Run: headless pygame with SDL's dummy video driver; simulated clock (each Clock.tick advances the game by its frame time, no real sleeping); random seed 0; keys injected as events and as key.get_pressed() state; mouse plan: one left click at the window centre at the start of phase 2, then a move to the lower-right quarter at the start of phase 3.
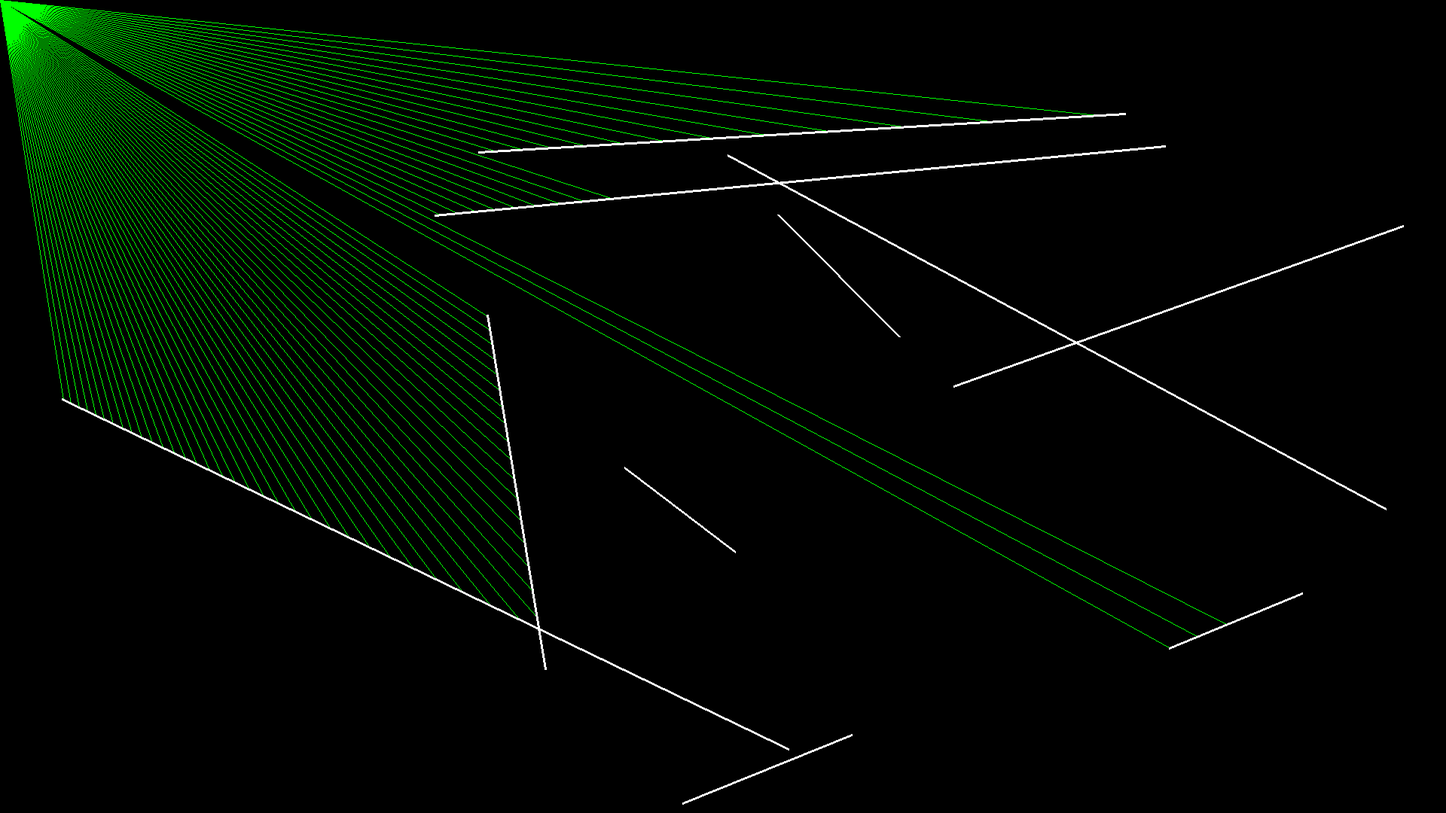
Frame 1 of 4 · flips 1–60 · no input
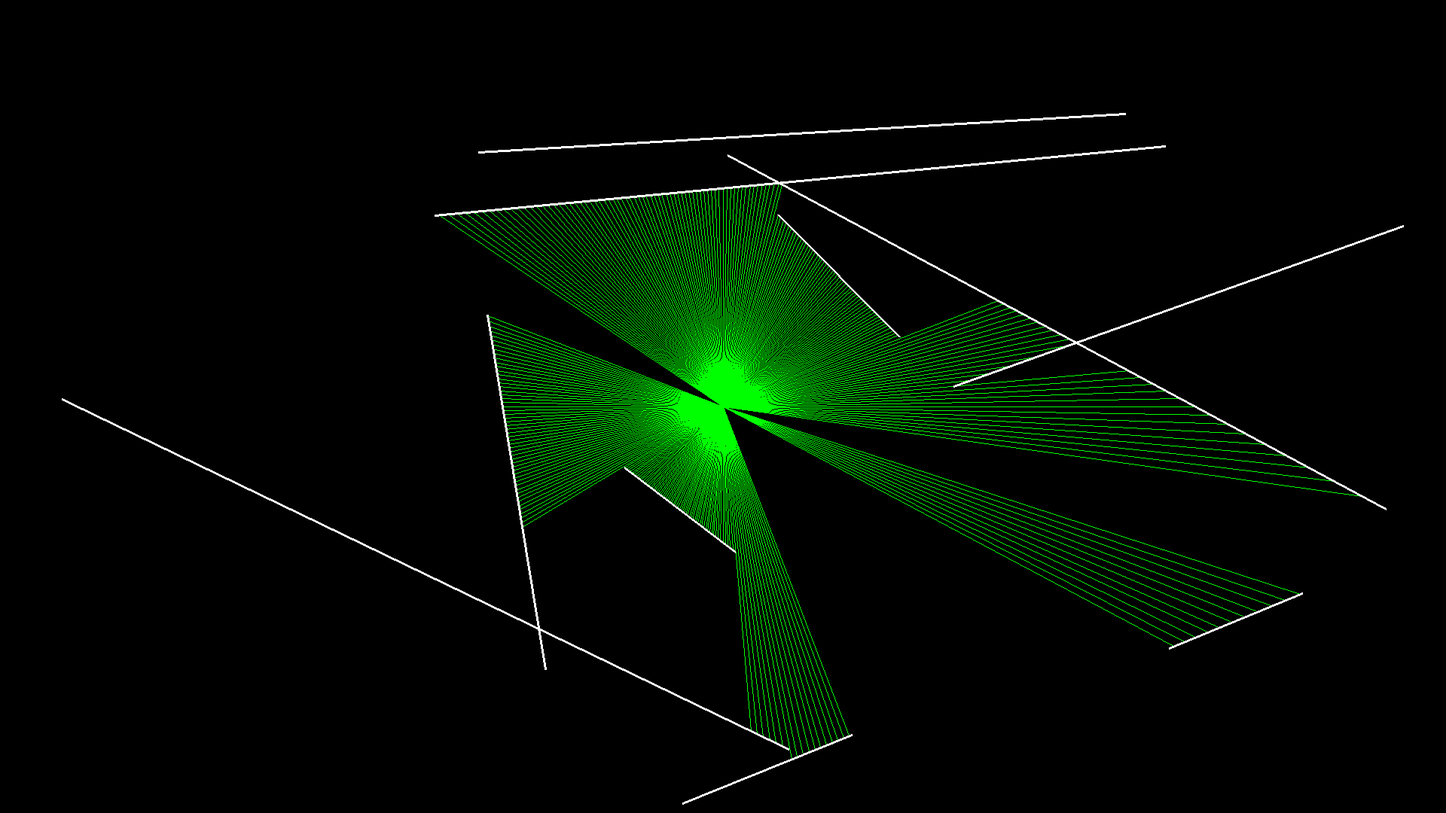
Frame 2 of 4 · flips 61–180 · clicked the window centre · tapped SPACE, RETURN · held RIGHT (→), D
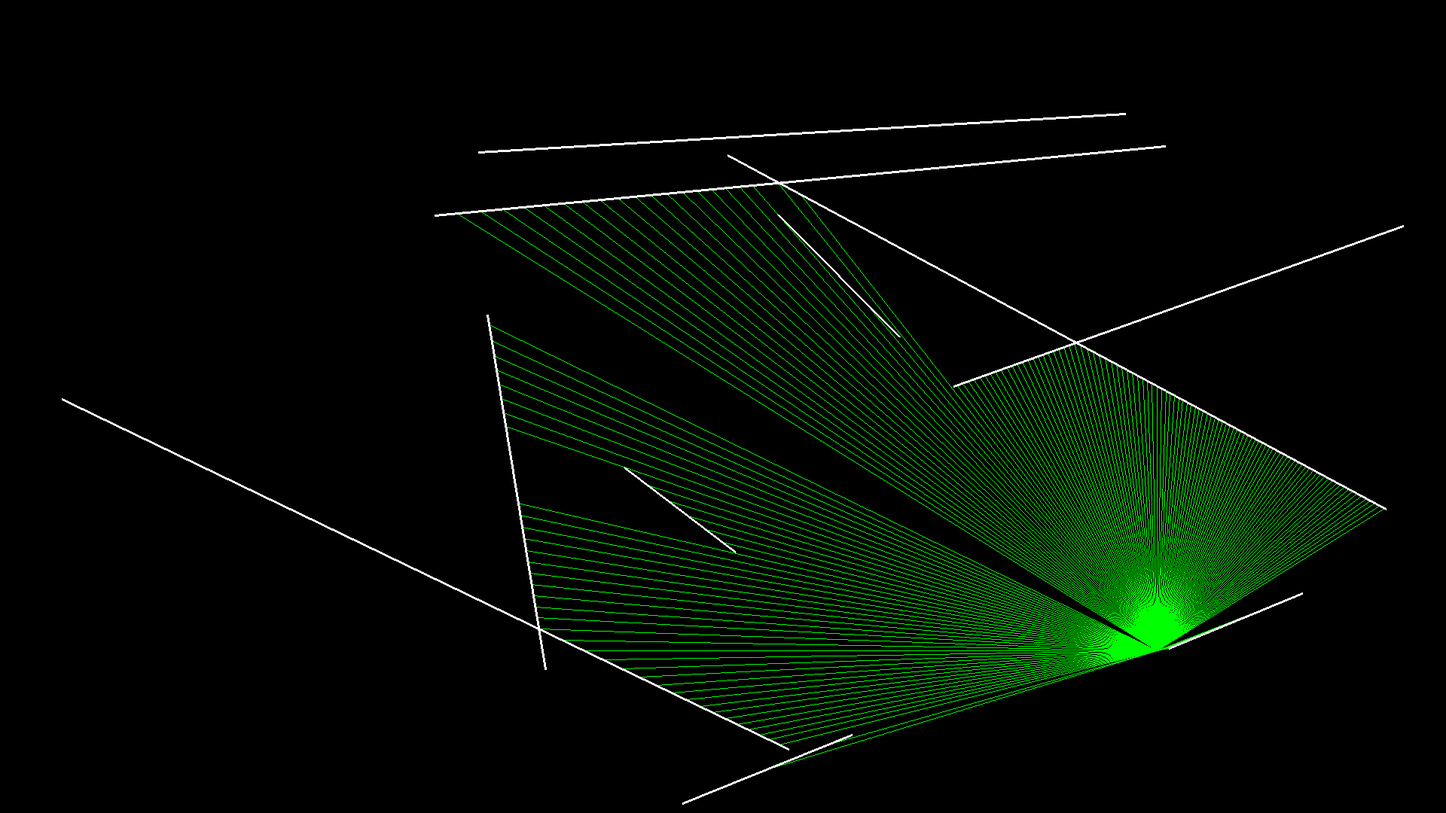
Frame 3 of 4 · flips 181–300 · moved the mouse to the lower-right quarter · held DOWN (↓), S
Frame 4 of 4 · flips 301–420 · held LEFT (←), A, UP (↑), W · screen unchanged from frame 3, image omitted

The pygame program that drew these frames:

import pygame as pg, random as rnd


# https://en.wikipedia.org/wiki/Line%E2%80%93line_intersection#Given_two_points_on_each_line_segment
def get_intersect(a, b, c, d):
  if not (nenner := (a.x - b.x) * (c.y - d.y) - (a.y - b.y) * (c.x - d.x)): return
  t = ((a.x - c.x) * (c.y - d.y) - (a.y - c.y) * (c.x - d.x)) / nenner
  u = -((a.x - b.x) * (a.y - c.y) - (a.y - b.y) * (a.x - c.x)) / nenner
  if 0 <= t <= 1 and 0 <= u <= 1: return a.lerp(b, t)


def ray_casting(wände):
  c = V2(pg.mouse.get_pos())
  for ray in rays:
    d = c + ray
    entfernungen = [(c.distance_to(i), i) for a, b in wände if (i := get_intersect(a, b, c, d))]
    if not entfernungen: continue
    pg.draw.line(fenster, 'green', c, min(entfernungen)[1], 1)


pg.init()
größe = breite, höhe = 1920, 1080
fenster = pg.display.set_mode(größe)

V2 = pg.Vector2
wände = [tuple(V2(rnd.randrange(breite), rnd.randrange(höhe)) for _ in range(2)) for _ in range(10)]
rays = [V2(max(größe), 0).rotate(w) for w in range(360)]

while True:
  fenster.fill('black')

  for ereignis in pg.event.get():
    if ereignis.type == pg.QUIT or ereignis.type == pg.KEYDOWN and ereignis.key == pg.K_ESCAPE: quit()

  ray_casting(wände)

  for a, b in wände:
    pg.draw.line(fenster, 'white', a, b, 3)

  pg.display.flip()
